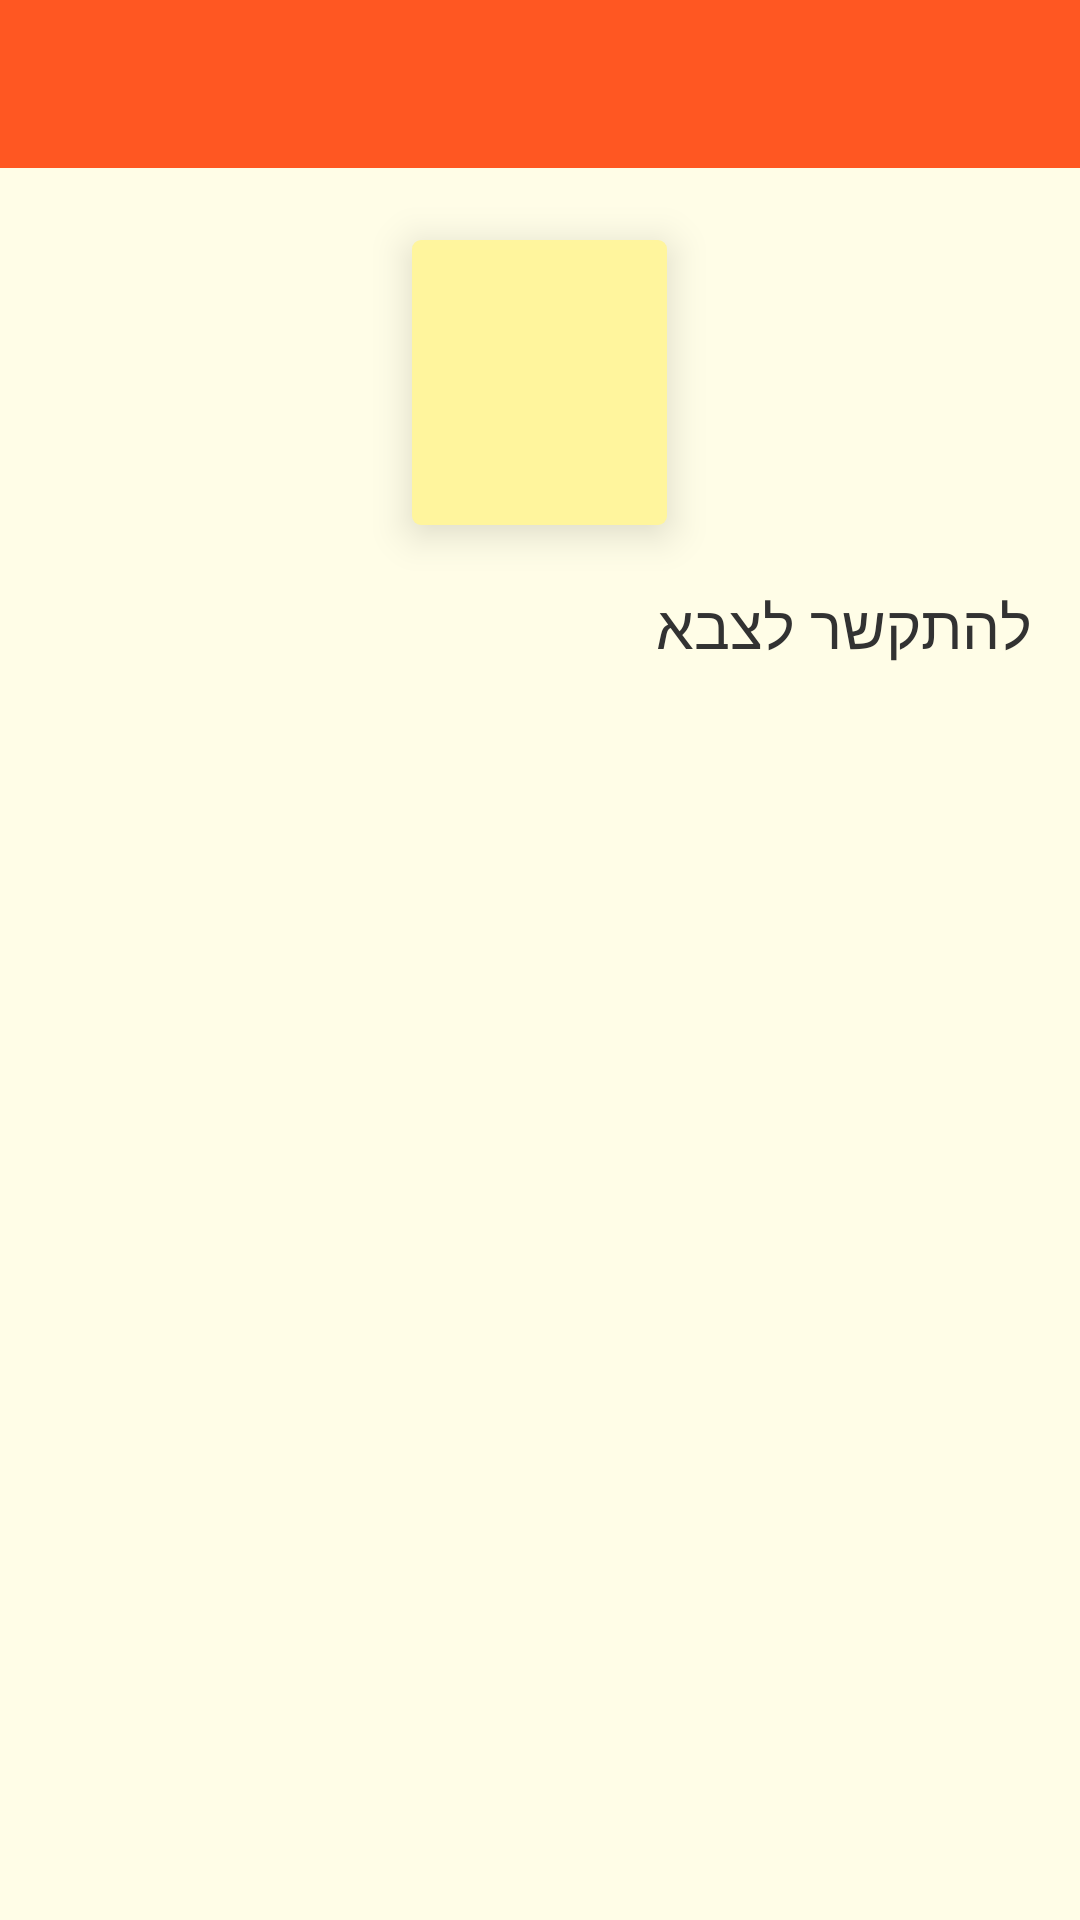

Layout XML and referenced resources for this Android screen:
<!-- AndroidManifest.xml: application theme AppTheme -->
<!-- res/layout/new_note_activity.xml -->
<?xml version="1.0" encoding="utf-8"?>
<RelativeLayout xmlns:android="http://schemas.android.com/apk/res/android"
    xmlns:tools="http://schemas.android.com/tools"
    android:layout_width="match_parent"
    android:layout_height="match_parent"
    android:background="#FFFDE7"

    android:id="@+id/rootLayout"
    tools:context=".NewNoteActivity">

    <include
        layout="@layout/toolbar_layout"
        android:id="@+id/new_note_bar"/>

    <include
        android:layout_width="85dp"
        android:layout_height="95dp"
        layout="@layout/note_item_layout"
        android:id="@+id/note_item"
        android:layout_alignParentTop="true"
        android:layout_centerHorizontal="true"
        android:layout_marginTop="80dp"/>

        <EditText
            android:layout_width="match_parent"
            android:layout_height="wrap_content"
            android:id="@+id/title_edit"
            android:gravity="top"
            android:background="@android:color/transparent"
            android:padding="16dp"
            android:textColor="@android:color/secondary_text_light"
            android:textSize="20dp"
            android:layout_marginTop="4dp"
            android:layout_below="@id/note_item"
            android:text="להתקשר לצבא"
            />

</RelativeLayout>
<!-- res/layout/toolbar_layout.xml (included above) -->
<?xml version="1.0" encoding="utf-8"?>
<android.support.v7.widget.Toolbar xmlns:android="http://schemas.android.com/apk/res/android"
    xmlns:app="http://schemas.android.com/apk/res-auto"

    android:layout_width="match_parent"
    android:layout_height="wrap_content"
    android:id="@+id/toolBar"
    android:background="@color/primary_new_event"
    android:minHeight="?attr/actionBarSize"
    android:fitsSystemWindows="true"
    app:titleTextColor="@android:color/primary_text_dark"
    android:textColorPrimary="@android:color/holo_red_dark"
    android:actionMenuTextColor="@android:color/holo_green_dark"
    android:textColorSecondary="@color/primary_new_event"
    android:colorAccent="@color/primary_new_event"
    android:popupTheme="@style/MyStyle"
    app:popupTheme="@style/MyStyle"
    >


</android.support.v7.widget.Toolbar>
<!-- res/layout/note_item_layout.xml (included above) -->
<?xml version="1.0" encoding="utf-8"?>
<LinearLayout
    xmlns:android="http://schemas.android.com/apk/res/android"
    android:layout_width="90dp"
    android:layout_height="100dp"
    android:orientation="vertical"
    android:background="@drawable/note_drawable"
    android:padding="5dp"
    android:id="@+id/note_layout"
    android:layoutDirection="ltr"
    android:translationZ="4dp"
    android:elevation="4dp"
    >

    <LinearLayout
        android:layout_width="match_parent"
        android:layout_height="wrap_content"
        android:orientation="horizontal"
        android:id="@+id/note_item_layout"
        >

        <ImageView
            android:layout_width="12dp"
            android:layout_height="12dp"
            android:src="@mipmap/ic_star_full"
            android:tint="@color/dark_color"
            android:background="?attr/selectableItemBackgroundBorderless"
            android:id="@+id/star_img2"
            android:visibility="invisible"
            />

        <TextView
            android:text=""
            android:layout_width="match_parent"
            android:layout_height="match_parent"
            android:textSize="6sp"
            android:textColor="@android:color/secondary_text_light"
            android:id="@+id/note_date"
            android:gravity="end|center_vertical"
            />

    </LinearLayout>

    <TextView
        android:text=""
        android:layout_width="match_parent"
        android:layout_height="match_parent"
        android:textSize="11sp"
        android:textColor="@android:color/secondary_text_light"
        android:id="@+id/note_edit"
        android:gravity="center"
        android:ellipsize="marquee"
        />

    </LinearLayout>
<!-- resources referenced by this layout -->
<resources>
  <color name="dark_color">#417299</color>
  <color name="primary_new_event">#FF5722</color>
  <!-- drawable note_drawable (drawable) -->
  <?xml version="1.0" encoding="utf-8"?>
  <shape xmlns:android="http://schemas.android.com/apk/res/android"
      android:shape="rectangle" >
      <solid android:color="@color/note_color"/>
  
      <corners android:radius="3dp" />
  </shape>
  <style name="MyStyle" parent="Theme.AppCompat.Light.NoActionBar">
  
          <item name="android:buttonTint">@color/notes_primary</item>
      </style>
  <style name="AppTheme" parent="Theme.AppCompat.Light.NoActionBar">
          <item name="android:colorPrimary">@color/primary_color</item>
          <item name="colorPrimaryDark">@color/dark_color</item>
          <item name="windowActionBar">false</item>
      </style>
  <color name="note_color">#FFF59D</color>
  <color name="notes_primary">#FFC107</color>
  <color name="primary_color">#0165B5</color>
</resources>
